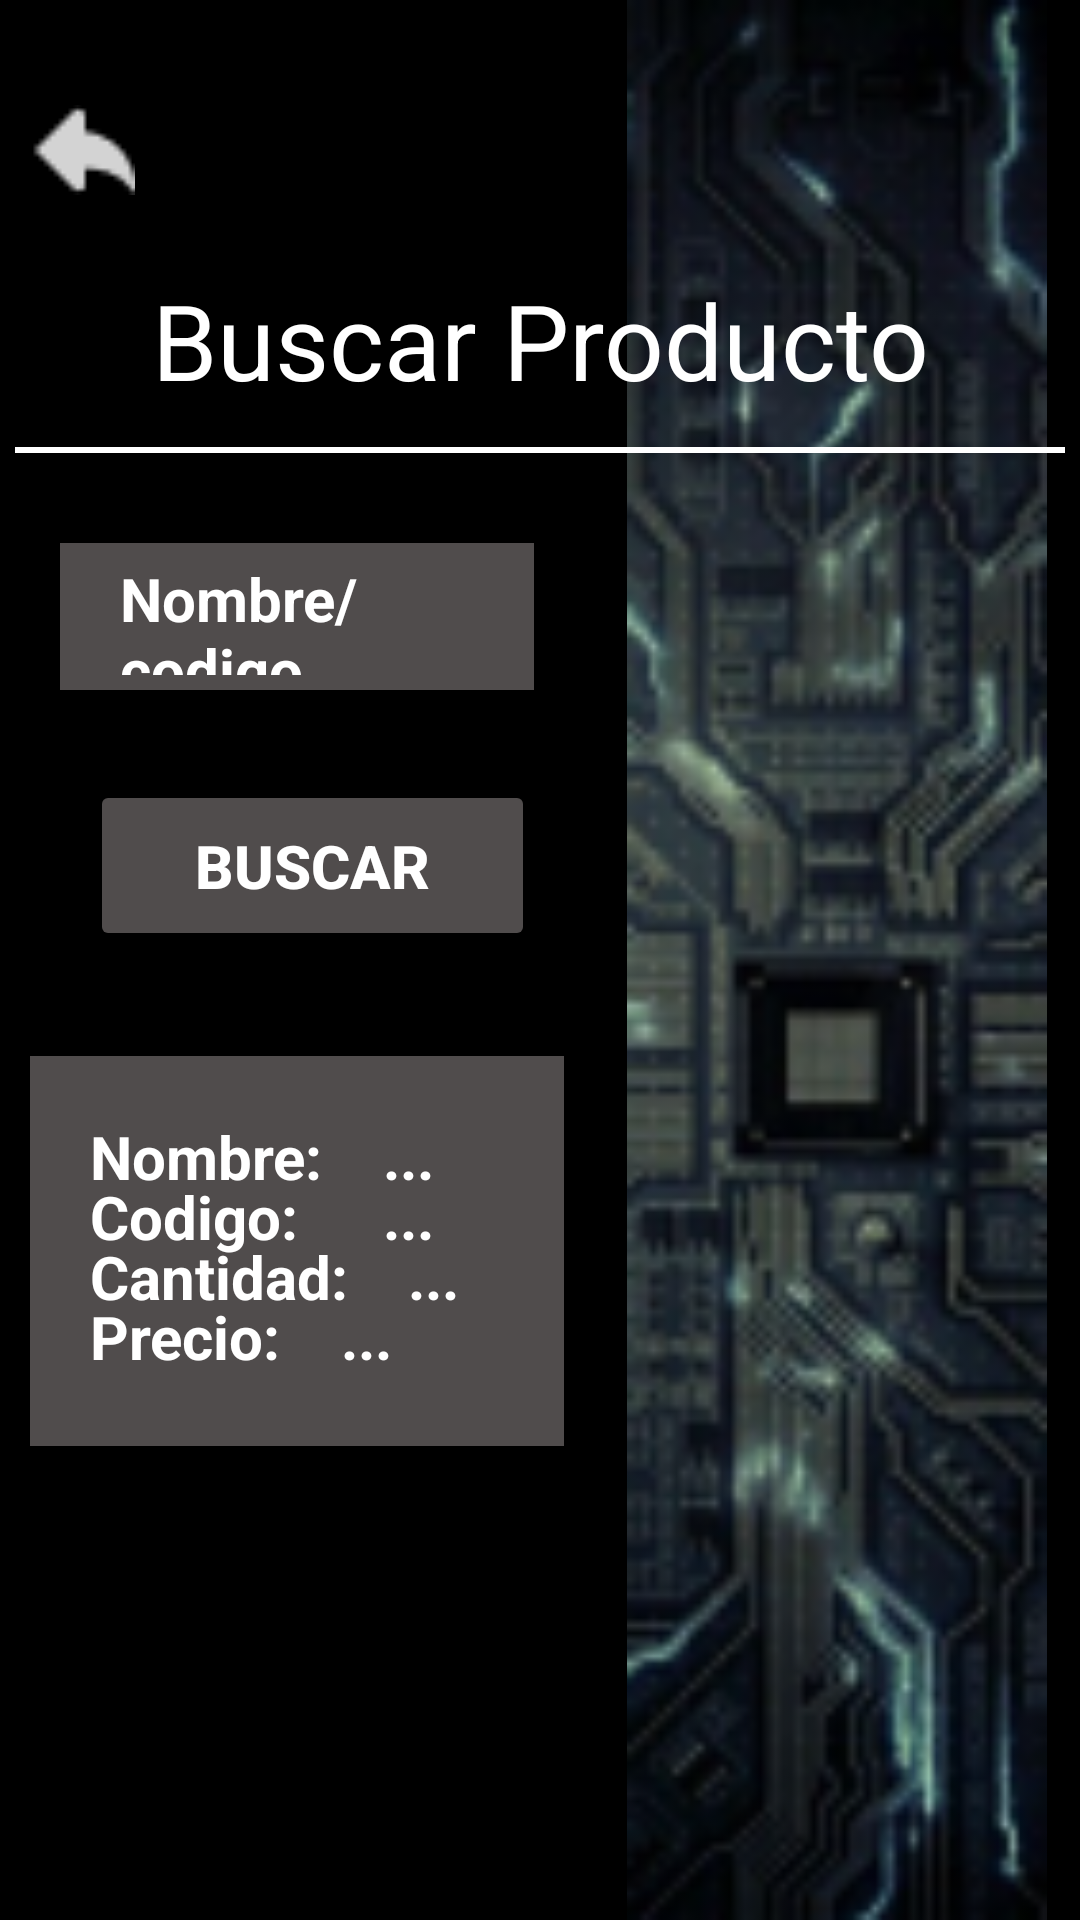

Write the Android layout XML for this screen, with the resource values it uses.
<!-- AndroidManifest.xml: application theme Theme.FreeShopProject -->
<!-- res/layout/activity_search_product.xml -->
<?xml version="1.0" encoding="utf-8"?>
<androidx.constraintlayout.widget.ConstraintLayout xmlns:android="http://schemas.android.com/apk/res/android"
    xmlns:app="http://schemas.android.com/apk/res-auto"
    xmlns:tools="http://schemas.android.com/tools"
    android:layout_width="match_parent"
    android:layout_height="match_parent"
    android:background="@color/black"
    tools:context=".ui.product.MainActivitySearch">

    <ImageView
        android:id="@+id/btn_back"
        android:layout_width="35dp"
        android:layout_height="50dp"
        android:src="@drawable/icon_back"
        android:layout_marginStart="10dp"
        android:layout_marginTop="25dp"
        app:layout_constraintStart_toStartOf="parent"
        app:layout_constraintTop_toTopOf="parent"
        tools:ignore="ContentDescription" />
    <ImageView
        android:layout_width="0dp"
        android:layout_height="match_parent"
        android:src="@drawable/background_search"
        app:layout_constraintStart_toStartOf="@id/line1"
        app:layout_constraintEnd_toEndOf="parent"
        app:layout_constraintBottom_toBottomOf="parent"
        tools:ignore="ContentDescription" />

    <TextView
        android:id="@+id/tv_title"
        android:layout_width="match_parent"
        android:layout_height="49dp"
        android:layout_marginTop="65dp"
        android:text="@string/title_search"
        android:textAlignment="center"
        android:textColor="@color/white"
        android:textSize="35sp"
        app:layout_constraintTop_toTopOf="@id/btn_back"
        tools:ignore="TextSizeCheck" />

    <View
        android:id="@+id/view_line"
        android:layout_width="350dp"
        android:layout_height="2dp"
        android:layout_marginTop="10dp"
        android:background="@color/white"
        app:layout_constraintEnd_toEndOf="parent"
        app:layout_constraintStart_toStartOf="parent"
        app:layout_constraintTop_toBottomOf="@id/tv_title"/>

    <com.google.android.material.textfield.TextInputEditText
        android:id="@+id/et_name_code"
        android:layout_width="0dp"
        android:layout_height="49dp"
        android:layout_marginHorizontal="20dp"
        android:layout_marginTop="30dp"
        android:background="@color/grey"
        android:hint="@string/name_code"
        android:paddingHorizontal="20dp"
        android:paddingVertical="5dp"
        android:textColor="@color/white"
        android:textColorHint="@color/white"
        android:textSize="20sp"
        android:textStyle="bold"
        app:layout_constraintEnd_toEndOf="@id/line1"
        app:layout_constraintStart_toStartOf="parent"
        app:layout_constraintTop_toBottomOf="@id/view_line"
        tools:ignore="VisualLintTextFieldSize" />
    <androidx.constraintlayout.widget.Guideline
        android:id="@+id/line1"
        android:layout_width="match_parent"
        android:layout_height="match_parent"
        android:orientation="vertical"
        app:layout_constraintGuide_percent="0.55"/>
    <androidx.appcompat.widget.AppCompatButton
        android:id="@+id/btn_Search"
        android:layout_width="wrap_content"
        android:layout_height="wrap_content"
        android:layout_margin="30dp"
        android:backgroundTint="@color/grey"
        android:paddingHorizontal="35dp"
        android:paddingVertical="15dp"
        android:text="@string/search"
        android:textColor="@color/white"
        android:textSize="20sp"
        android:textStyle="bold"
        app:layout_constraintStart_toStartOf="parent"
        app:layout_constraintTop_toBottomOf="@id/et_name_code"/>
    <View
        android:id="@+id/content_info"
        android:layout_width="0dp"
        android:layout_height="130dp"
        android:background="@color/grey"
        android:layout_marginTop="35dp"
        android:layout_marginHorizontal="10dp"
        app:layout_constraintStart_toStartOf="parent"
        app:layout_constraintEnd_toStartOf="@id/line1"
        app:layout_constraintTop_toBottomOf="@id/btn_Search"/>
    <TextView
        android:id="@+id/tv_name"
        android:layout_width="wrap_content"
        android:layout_height="wrap_content"
        android:text="@string/name"
        android:textColor="@color/white"
        android:textSize="20sp"
        android:textStyle="bold"
        android:layout_marginStart="20dp"
        android:layout_marginTop="20dp"
        app:layout_constraintTop_toTopOf="@id/content_info"
        app:layout_constraintStart_toStartOf="@id/content_info"/>
    <TextView
        android:id="@+id/tv_code"
        android:layout_width="wrap_content"
        android:layout_height="wrap_content"
        android:text="@string/code"
        android:textColor="@color/white"
        android:textSize="20sp"
        android:textStyle="bold"
        android:layout_marginStart="20dp"
        android:layout_marginTop="20dp"
        app:layout_constraintTop_toTopOf="@id/tv_name"
        app:layout_constraintStart_toStartOf="@id/content_info"/>

    <TextView
        android:id="@+id/tv_quantity"
        android:layout_width="wrap_content"
        android:layout_height="wrap_content"
        android:layout_marginStart="20dp"
        android:layout_marginTop="20dp"
        android:text="@string/quantity"
        android:textColor="@color/white"
        android:textSize="20sp"
        android:textStyle="bold"
        app:layout_constraintStart_toStartOf="@id/content_info"
        app:layout_constraintTop_toTopOf="@id/tv_code"
        tools:ignore="TextSizeCheck" />

    <TextView
        android:id="@+id/tv_price"
        android:layout_width="wrap_content"
        android:layout_height="wrap_content"
        android:layout_marginStart="20dp"
        android:layout_marginTop="20dp"
        android:text="@string/price"
        android:textColor="@color/white"
        android:textSize="20sp"
        android:textStyle="bold"
        app:layout_constraintStart_toStartOf="@id/content_info"
        app:layout_constraintTop_toTopOf="@id/tv_quantity"
        tools:ignore="TextSizeCheck" />

    <TextView
        android:id="@+id/tv_value_name"
        android:layout_width="wrap_content"
        android:layout_height="wrap_content"
        android:layout_marginStart="20dp"
        android:layout_marginTop="20dp"
        android:text="@string/empty"
        android:textColor="@color/white"
        android:textSize="20sp"
        android:textStyle="bold"
        app:layout_constraintStart_toEndOf="@id/tv_name"
        app:layout_constraintTop_toTopOf="@id/content_info"
        tools:ignore="TextSizeCheck" />
    <TextView
        android:id="@+id/tv_value_code"
        android:layout_width="wrap_content"
        android:layout_height="wrap_content"
        android:text="@string/empty"
        android:textColor="@color/white"
        android:textSize="20sp"
        android:textStyle="bold"
        android:layout_marginStart="20dp"
        android:layout_marginTop="20dp"
        app:layout_constraintTop_toTopOf="@id/tv_value_name"
        app:layout_constraintStart_toEndOf="@id/tv_name"/>
    <TextView
        android:id="@+id/tv_value_quantity"
        android:layout_width="wrap_content"
        android:layout_height="wrap_content"
        android:text="@string/empty"
        android:textColor="@color/white"
        android:textSize="20sp"
        android:textStyle="bold"
        android:layout_marginStart="20dp"
        android:layout_marginTop="20dp"
        app:layout_constraintTop_toTopOf="@id/tv_value_code"
        app:layout_constraintStart_toEndOf="@id/tv_quantity"/>

    <TextView
        android:id="@+id/tv_value_price"
        android:layout_width="wrap_content"
        android:layout_height="wrap_content"
        android:layout_marginStart="20dp"
        android:layout_marginTop="20dp"
        android:text="@string/empty"
        android:textColor="@color/white"
        android:textSize="20sp"
        android:textStyle="bold"
        app:layout_constraintStart_toEndOf="@id/tv_price"
        app:layout_constraintTop_toTopOf="@id/tv_value_quantity"
        tools:ignore="TextSizeCheck" />

</androidx.constraintlayout.widget.ConstraintLayout>
<!-- resources referenced by this layout -->
<resources>
  <color name="black">#FF000000</color>
  <color name="grey">#504C4C</color>
  <color name="white">#FFFFFFFF</color>
  <!-- drawable background_search: png bitmap (drawable, 30434 bytes) -->
  <!-- drawable icon_back: png bitmap (drawable, 363 bytes) -->
  <string name="code">Codigo:</string>
  <string name="empty">...</string>
  <string name="name">Nombre:</string>
  <string name="name_code">Nombre/codigo</string>
  <string name="price">Precio:</string>
  <string name="quantity">Cantidad:</string>
  <string name="search">Buscar</string>
  <string name="title_search">Buscar Producto</string>
  <style name="Theme.FreeShopProject" parent="Base.Theme.FreeShopProject" />
  <style name="Base.Theme.FreeShopProject" parent="Theme.Material3.DayNight.NoActionBar">
          
          
      </style>
</resources>
